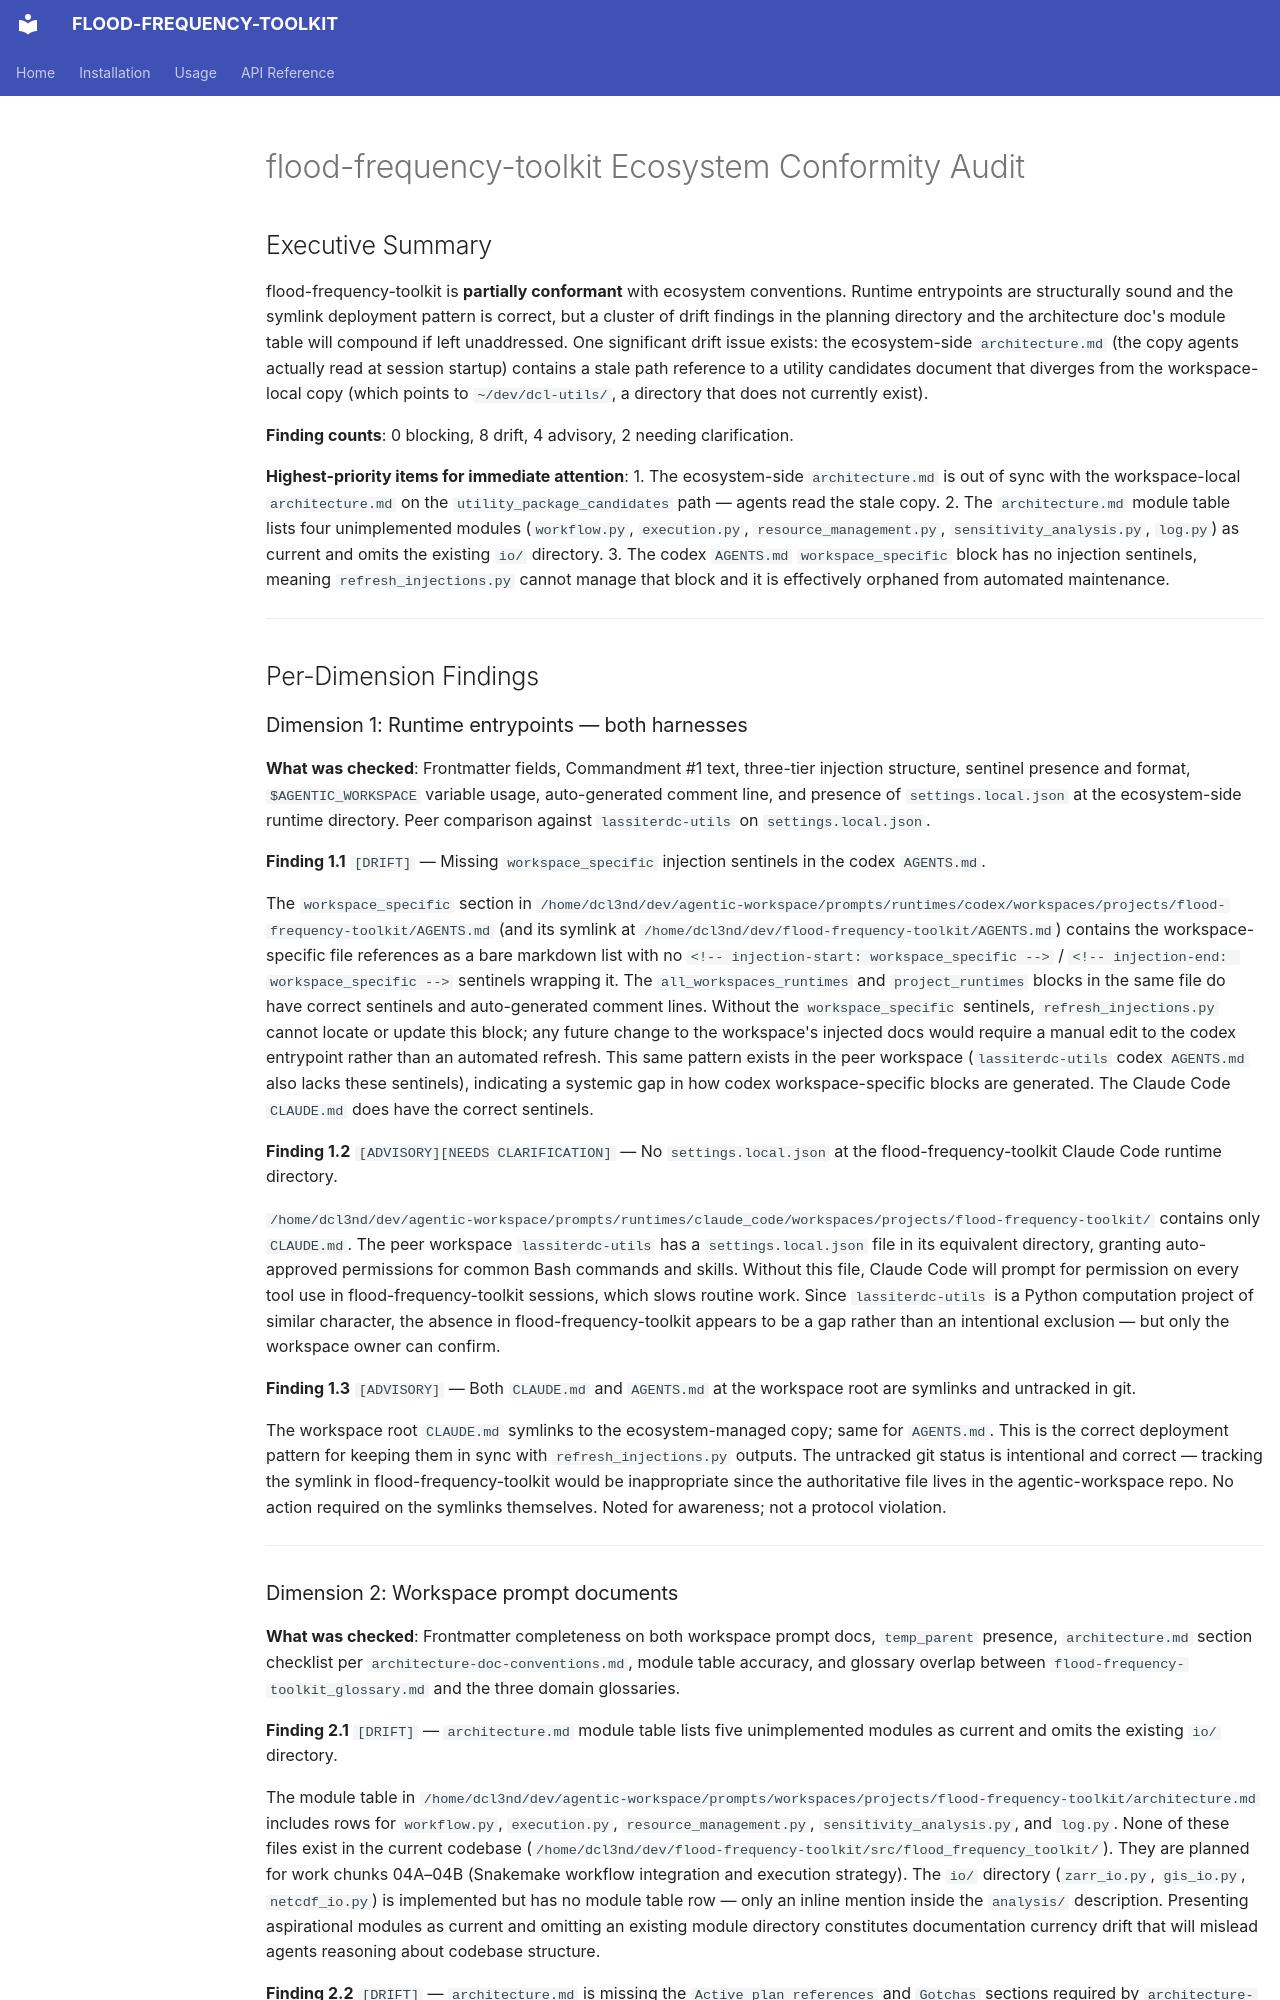

repository: lassiterdc/flood-frequency-toolkit · page: planning/audits/2026-03-14_ecosystem_conformity_audit/index.html · generator: mkdocs

---
date: 2026-03-14
author: ecosystem-specialist
type: audit
scope: workspace
workspace: flood-frequency-toolkit
---

# flood-frequency-toolkit Ecosystem Conformity Audit

## Executive Summary

flood-frequency-toolkit is **partially conformant** with ecosystem conventions. Runtime entrypoints are structurally sound and the symlink deployment pattern is correct, but a cluster of drift findings in the planning directory and the architecture doc's module table will compound if left unaddressed. One significant drift issue exists: the ecosystem-side `architecture.md` (the copy agents actually read at session startup) contains a stale path reference to a utility candidates document that diverges from the workspace-local copy (which points to `~/dev/dcl-utils/`, a directory that does not currently exist).

**Finding counts**: 0 blocking, 8 drift, 4 advisory, 2 needing clarification.

**Highest-priority items for immediate attention**:
1. The ecosystem-side `architecture.md` is out of sync with the workspace-local `architecture.md` on the `utility_package_candidates` path — agents read the stale copy.
2. The `architecture.md` module table lists four unimplemented modules (`workflow.py`, `execution.py`, `resource_management.py`, `sensitivity_analysis.py`, `log.py`) as current and omits the existing `io/` directory.
3. The codex `AGENTS.md` `workspace_specific` block has no injection sentinels, meaning `refresh_injections.py` cannot manage that block and it is effectively orphaned from automated maintenance.

---

## Per-Dimension Findings

### Dimension 1: Runtime entrypoints — both harnesses

**What was checked**: Frontmatter fields, Commandment #1 text, three-tier injection structure, sentinel presence and format, `$AGENTIC_WORKSPACE` variable usage, auto-generated comment line, and presence of `settings.local.json` at the ecosystem-side runtime directory. Peer comparison against `lassiterdc-utils` on `settings.local.json`.

**Finding 1.1** `[DRIFT]` — Missing `workspace_specific` injection sentinels in the codex `AGENTS.md`.

The `workspace_specific` section in `/home/dcl3nd/dev/agentic-workspace/prompts/runtimes/codex/workspaces/projects/flood-frequency-toolkit/AGENTS.md` (and its symlink at `/home/dcl3nd/dev/flood-frequency-toolkit/AGENTS.md`) contains the workspace-specific file references as a bare markdown list with no `<!-- injection-start: workspace_specific -->` / `<!-- injection-end: workspace_specific -->` sentinels wrapping it. The `all_workspaces_runtimes` and `project_runtimes` blocks in the same file do have correct sentinels and auto-generated comment lines. Without the `workspace_specific` sentinels, `refresh_injections.py` cannot locate or update this block; any future change to the workspace's injected docs would require a manual edit to the codex entrypoint rather than an automated refresh. This same pattern exists in the peer workspace (`lassiterdc-utils` codex `AGENTS.md` also lacks these sentinels), indicating a systemic gap in how codex workspace-specific blocks are generated. The Claude Code `CLAUDE.md` does have the correct sentinels.

**Finding 1.2** `[ADVISORY][NEEDS CLARIFICATION]` — No `settings.local.json` at the flood-frequency-toolkit Claude Code runtime directory.

`/home/dcl3nd/dev/agentic-workspace/prompts/runtimes/claude_code/workspaces/projects/flood-frequency-toolkit/` contains only `CLAUDE.md`. The peer workspace `lassiterdc-utils` has a `settings.local.json` file in its equivalent directory, granting auto-approved permissions for common Bash commands and skills. Without this file, Claude Code will prompt for permission on every tool use in flood-frequency-toolkit sessions, which slows routine work. Since `lassiterdc-utils` is a Python computation project of similar character, the absence in flood-frequency-toolkit appears to be a gap rather than an intentional exclusion — but only the workspace owner can confirm.

**Finding 1.3** `[ADVISORY]` — Both `CLAUDE.md` and `AGENTS.md` at the workspace root are symlinks and untracked in git.

The workspace root `CLAUDE.md` symlinks to the ecosystem-managed copy; same for `AGENTS.md`. This is the correct deployment pattern for keeping them in sync with `refresh_injections.py` outputs. The untracked git status is intentional and correct — tracking the symlink in flood-frequency-toolkit would be inappropriate since the authoritative file lives in the agentic-workspace repo. No action required on the symlinks themselves. Noted for awareness; not a protocol violation.

---
